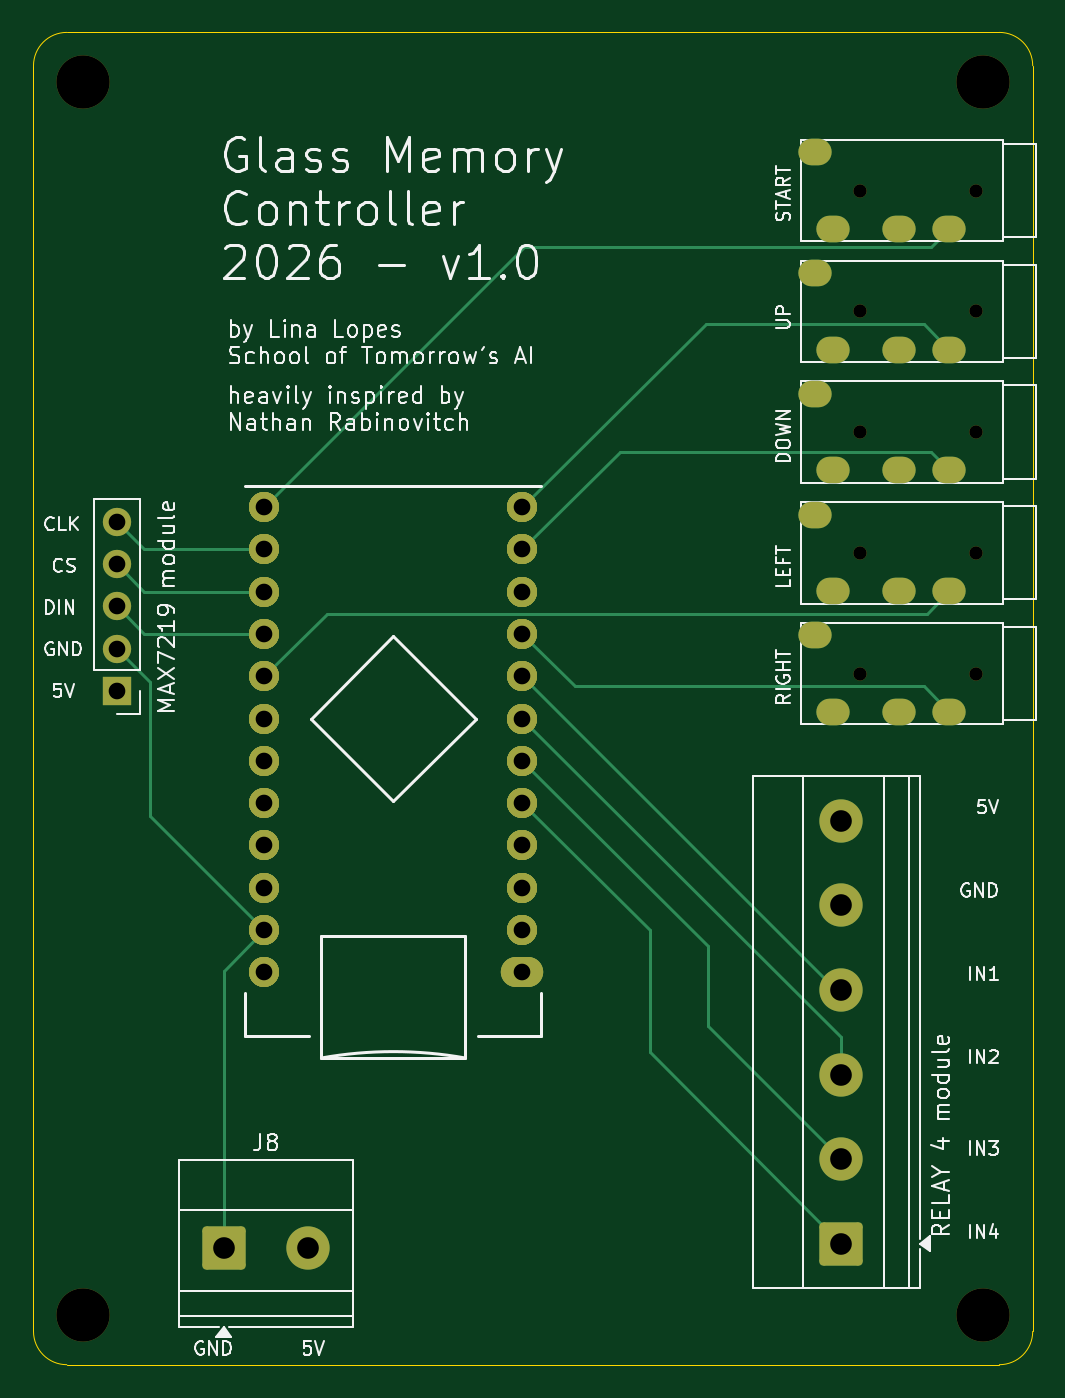
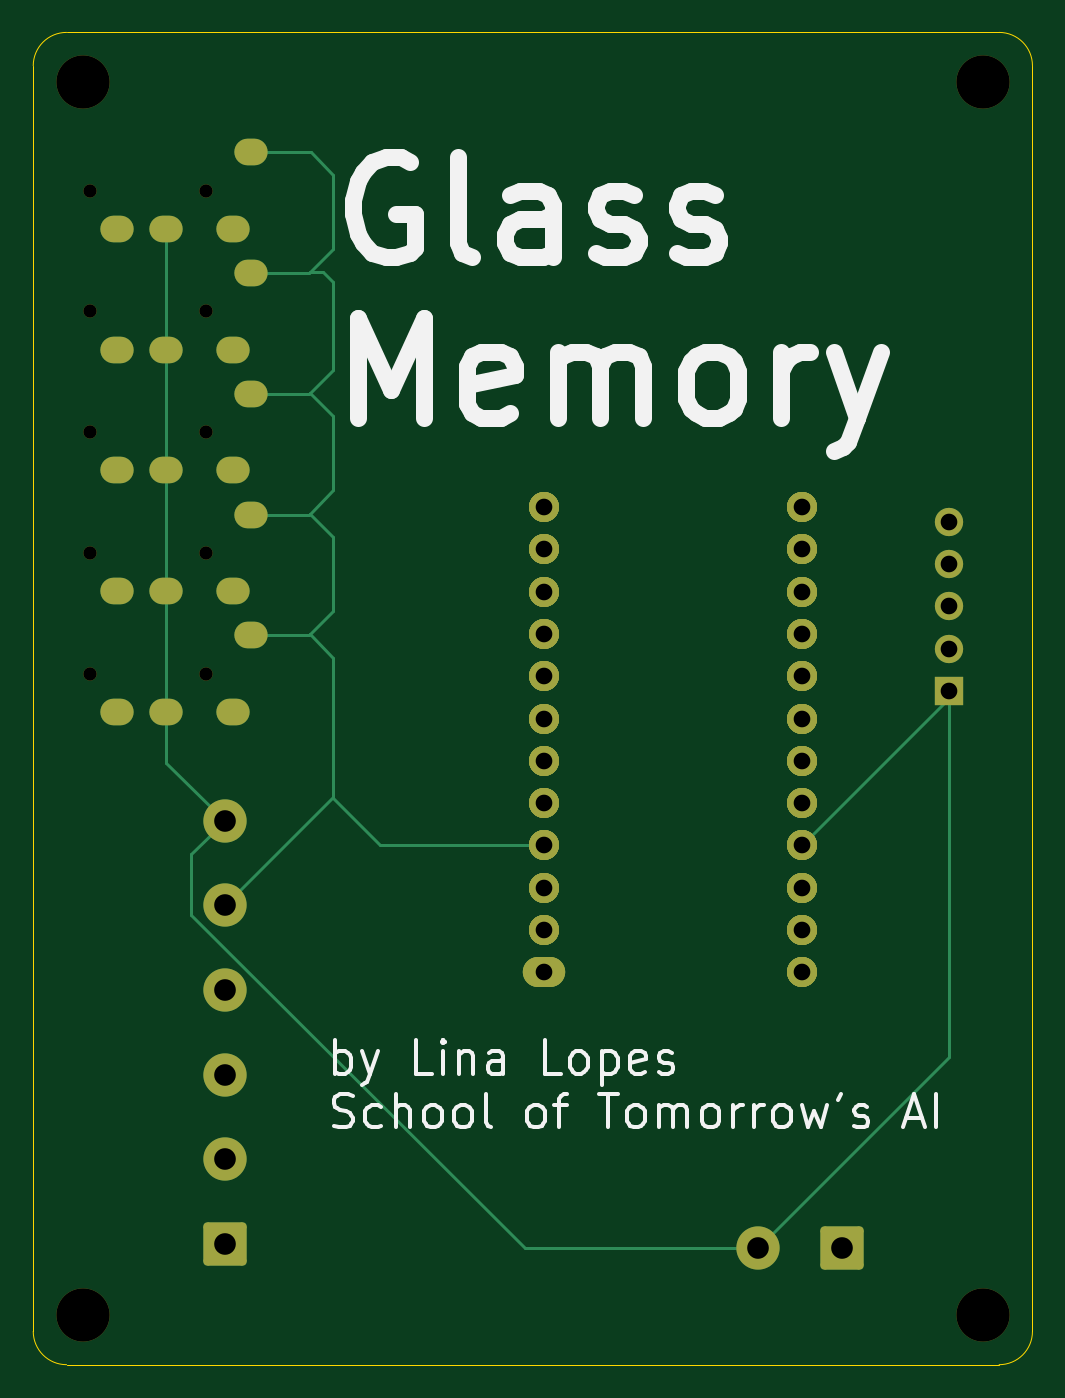
Circuit board: 9 layer files. Board 60.0 x 80.0 mm.
- bottom_copper: glass-memory-B_Cu.gbl (5457 bytes)
- bottom_mask: glass-memory-B_Mask.gbs (3405 bytes)
- bottom_silk: glass-memory-B_Silkscreen.gbo (23777 bytes)
- outline: glass-memory-Edge_Cuts.gm1 (837 bytes)
- top_copper: glass-memory-F_Cu.gtl (5182 bytes)
- top_mask: glass-memory-F_Mask.gts (3405 bytes)
- top_silk: glass-memory-F_Silkscreen.gto (80879 bytes)
- drill: glass-memory-NPTH.drl (578 bytes)
- drill: glass-memory-PTH.drl (1820 bytes)

=== bottom_copper: glass-memory-B_Cu.gbl ===
%TF.GenerationSoftware,KiCad,Pcbnew,10.0.0*%
%TF.CreationDate,2026-08-14T07:50:00+02:00*%
%TF.ProjectId,glass-memory,676c6173-732d-46d6-956d-6f72792e6b69,rev?*%
%TF.SameCoordinates,Original*%
%TF.FileFunction,Copper,L2,Bot*%
%TF.FilePolarity,Positive*%
%FSLAX46Y46*%
G04 Gerber Fmt 4.6, Leading zero omitted, Abs format (unit mm)*
G04 Created by KiCad (PCBNEW 10.0.0) date 2026-08-14 07:50:00*
%MOMM*%
%LPD*%
G01*
G04 APERTURE LIST*
G04 Aperture macros list*
%AMRoundRect*
0 Rectangle with rounded corners*
0 $1 Rounding radius*
0 $2 $3 $4 $5 $6 $7 $8 $9 X,Y pos of 4 corners*
0 Add a 4 corners polygon primitive as box body*
4,1,4,$2,$3,$4,$5,$6,$7,$8,$9,$2,$3,0*
0 Add four circle primitives for the rounded corners*
1,1,$1+$1,$2,$3*
1,1,$1+$1,$4,$5*
1,1,$1+$1,$6,$7*
1,1,$1+$1,$8,$9*
0 Add four rect primitives between the rounded corners*
20,1,$1+$1,$2,$3,$4,$5,0*
20,1,$1+$1,$4,$5,$6,$7,0*
20,1,$1+$1,$6,$7,$8,$9,0*
20,1,$1+$1,$8,$9,$2,$3,0*%
G04 Aperture macros list end*
%TA.AperFunction,ComponentPad*%
%ADD10RoundRect,0.900000X0.370000X0.000010X-0.370000X0.000010X-0.370000X-0.000010X0.370000X-0.000010X0*%
%TD*%
%TA.AperFunction,ComponentPad*%
%ADD11RoundRect,0.900000X0.000010X0.000010X-0.000010X0.000010X-0.000010X-0.000010X0.000010X-0.000010X0*%
%TD*%
%TA.AperFunction,ComponentPad*%
%ADD12O,2.000000X1.600000*%
%TD*%
%TA.AperFunction,ComponentPad*%
%ADD13RoundRect,0.250000X1.050000X-1.050000X1.050000X1.050000X-1.050000X1.050000X-1.050000X-1.050000X0*%
%TD*%
%TA.AperFunction,ComponentPad*%
%ADD14C,2.600000*%
%TD*%
%TA.AperFunction,ComponentPad*%
%ADD15R,1.700000X1.700000*%
%TD*%
%TA.AperFunction,ComponentPad*%
%ADD16C,1.700000*%
%TD*%
%TA.AperFunction,ComponentPad*%
%ADD17RoundRect,0.250000X-1.050000X-1.050000X1.050000X-1.050000X1.050000X1.050000X-1.050000X1.050000X0*%
%TD*%
%TA.AperFunction,Conductor*%
%ADD18C,0.200000*%
%TD*%
G04 APERTURE END LIST*
D10*
X79860000Y-101440000D03*
D11*
X79860000Y-98900000D03*
X79860000Y-96360000D03*
X79860000Y-93820000D03*
X79860000Y-91280000D03*
X79860000Y-88740000D03*
X79860000Y-86200000D03*
X79860000Y-83660000D03*
X79860000Y-81120000D03*
X79860000Y-78580000D03*
X79860000Y-76040000D03*
X79860000Y-73500000D03*
X64360000Y-73500000D03*
X64360000Y-76040000D03*
X64360000Y-78580000D03*
X64360000Y-81120000D03*
X64360000Y-83660000D03*
X64360000Y-86200000D03*
X64360000Y-88740000D03*
X64360000Y-91280000D03*
X64360000Y-93820000D03*
X64360000Y-96360000D03*
X64360000Y-98900000D03*
X64360000Y-101440000D03*
D12*
X97400000Y-81200000D03*
X98500000Y-85800000D03*
X102500000Y-85800000D03*
X105500000Y-85800000D03*
D13*
X99000000Y-117740000D03*
D14*
X99000000Y-112660000D03*
X99000000Y-107580000D03*
X99000000Y-102500000D03*
X99000000Y-97420000D03*
X99000000Y-92340000D03*
D12*
X97400000Y-59450000D03*
X98500000Y-64050000D03*
X102500000Y-64050000D03*
X105500000Y-64050000D03*
D15*
X55500000Y-84540000D03*
D16*
X55500000Y-82000000D03*
X55500000Y-79460000D03*
X55500000Y-76920000D03*
X55500000Y-74380000D03*
D12*
X97400000Y-66700000D03*
X98500000Y-71300000D03*
X102500000Y-71300000D03*
X105500000Y-71300000D03*
X97400000Y-73950000D03*
X98500000Y-78550000D03*
X102500000Y-78550000D03*
X105500000Y-78550000D03*
X97400000Y-52200000D03*
X98500000Y-56800000D03*
X102500000Y-56800000D03*
X105500000Y-56800000D03*
D17*
X61920000Y-118000000D03*
D14*
X67000000Y-118000000D03*
D18*
X92500000Y-79750000D02*
X92500000Y-75300000D01*
X92500000Y-82550000D02*
X93900000Y-81150000D01*
X93900000Y-66650000D02*
X92500000Y-65250000D01*
X93950000Y-73950000D02*
X93900000Y-73900000D01*
X89680000Y-93820000D02*
X79860000Y-93820000D01*
X92500000Y-58000000D02*
X93900000Y-59400000D01*
X92500000Y-68050000D02*
X93900000Y-66650000D01*
X92500000Y-75300000D02*
X93900000Y-73900000D01*
X92500000Y-72500000D02*
X92500000Y-68050000D01*
X97400000Y-66700000D02*
X93950000Y-66700000D01*
X97400000Y-52200000D02*
X93850000Y-52200000D01*
X93850000Y-52200000D02*
X92500000Y-53550000D01*
X93950000Y-81200000D02*
X93900000Y-81150000D01*
X97400000Y-73950000D02*
X93950000Y-73950000D01*
X93100000Y-59400000D02*
X93900000Y-59400000D01*
X99000000Y-97420000D02*
X92500000Y-90920000D01*
X92500000Y-65250000D02*
X92500000Y-60000000D01*
X92500000Y-60000000D02*
X93100000Y-59400000D01*
X97400000Y-81200000D02*
X93950000Y-81200000D01*
X92500000Y-91000000D02*
X89680000Y-93820000D01*
X93950000Y-66700000D02*
X93900000Y-66650000D01*
X93900000Y-73900000D02*
X92500000Y-72500000D01*
X92500000Y-90920000D02*
X92500000Y-90500000D01*
X92500000Y-90500000D02*
X92500000Y-91000000D01*
X97400000Y-59450000D02*
X93950000Y-59450000D01*
X93900000Y-81150000D02*
X92500000Y-79750000D01*
X93950000Y-59450000D02*
X93900000Y-59400000D01*
X92500000Y-53550000D02*
X92500000Y-58000000D01*
X92500000Y-90500000D02*
X92500000Y-82550000D01*
X81000000Y-118000000D02*
X101000000Y-98000000D01*
X101000000Y-94340000D02*
X99000000Y-92340000D01*
X102500000Y-56800000D02*
X102500000Y-64050000D01*
X55500000Y-86100000D02*
X55500000Y-84540000D01*
X102500000Y-78550000D02*
X102500000Y-85800000D01*
X55500000Y-106500000D02*
X55500000Y-86100000D01*
X67000000Y-118000000D02*
X55500000Y-106500000D01*
X64360000Y-93820000D02*
X55500000Y-84960000D01*
X102500000Y-64050000D02*
X102500000Y-71300000D01*
X55500000Y-84960000D02*
X55500000Y-84540000D01*
X67000000Y-118000000D02*
X81000000Y-118000000D01*
X102500000Y-85800000D02*
X102500000Y-88840000D01*
X101000000Y-98000000D02*
X101000000Y-94340000D01*
X102500000Y-71300000D02*
X102500000Y-78550000D01*
X102500000Y-88840000D02*
X99000000Y-92340000D01*
M02*

=== bottom_mask: glass-memory-B_Mask.gbs (3405 bytes, source withheld) ===
=== bottom_silk: glass-memory-B_Silkscreen.gbo (23777 bytes, source omitted) ===
=== outline: glass-memory-Edge_Cuts.gm1 ===
%TF.GenerationSoftware,KiCad,Pcbnew,10.0.0*%
%TF.CreationDate,2026-08-14T07:50:00+02:00*%
%TF.ProjectId,glass-memory,676c6173-732d-46d6-956d-6f72792e6b69,rev?*%
%TF.SameCoordinates,Original*%
%TF.FileFunction,Profile,NP*%
%FSLAX46Y46*%
G04 Gerber Fmt 4.6, Leading zero omitted, Abs format (unit mm)*
G04 Created by KiCad (PCBNEW 10.0.0) date 2026-08-14 07:50:00*
%MOMM*%
%LPD*%
G01*
G04 APERTURE LIST*
%TA.AperFunction,Profile*%
%ADD10C,0.050000*%
%TD*%
G04 APERTURE END LIST*
D10*
X50500000Y-47000000D02*
X50500000Y-47000000D01*
G75*
G02*
X52500000Y-45000000I2000000J0D01*
G01*
X108500000Y-45000000D01*
G75*
G02*
X110500000Y-47000000I0J-2000000D01*
G01*
X110500000Y-123000000D01*
G75*
G02*
X108500000Y-125000000I-2000000J0D01*
G01*
X52500000Y-125000000D01*
G75*
G02*
X50500000Y-123000000I0J2000000D01*
G01*
X50500000Y-47000000D01*
M02*

=== top_copper: glass-memory-F_Cu.gtl ===
%TF.GenerationSoftware,KiCad,Pcbnew,10.0.0*%
%TF.CreationDate,2026-08-14T07:50:00+02:00*%
%TF.ProjectId,glass-memory,676c6173-732d-46d6-956d-6f72792e6b69,rev?*%
%TF.SameCoordinates,Original*%
%TF.FileFunction,Copper,L1,Top*%
%TF.FilePolarity,Positive*%
%FSLAX46Y46*%
G04 Gerber Fmt 4.6, Leading zero omitted, Abs format (unit mm)*
G04 Created by KiCad (PCBNEW 10.0.0) date 2026-08-14 07:50:00*
%MOMM*%
%LPD*%
G01*
G04 APERTURE LIST*
G04 Aperture macros list*
%AMRoundRect*
0 Rectangle with rounded corners*
0 $1 Rounding radius*
0 $2 $3 $4 $5 $6 $7 $8 $9 X,Y pos of 4 corners*
0 Add a 4 corners polygon primitive as box body*
4,1,4,$2,$3,$4,$5,$6,$7,$8,$9,$2,$3,0*
0 Add four circle primitives for the rounded corners*
1,1,$1+$1,$2,$3*
1,1,$1+$1,$4,$5*
1,1,$1+$1,$6,$7*
1,1,$1+$1,$8,$9*
0 Add four rect primitives between the rounded corners*
20,1,$1+$1,$2,$3,$4,$5,0*
20,1,$1+$1,$4,$5,$6,$7,0*
20,1,$1+$1,$6,$7,$8,$9,0*
20,1,$1+$1,$8,$9,$2,$3,0*%
G04 Aperture macros list end*
%TA.AperFunction,ComponentPad*%
%ADD10RoundRect,0.900000X0.370000X0.000010X-0.370000X0.000010X-0.370000X-0.000010X0.370000X-0.000010X0*%
%TD*%
%TA.AperFunction,ComponentPad*%
%ADD11RoundRect,0.900000X0.000010X0.000010X-0.000010X0.000010X-0.000010X-0.000010X0.000010X-0.000010X0*%
%TD*%
%TA.AperFunction,ComponentPad*%
%ADD12O,2.000000X1.600000*%
%TD*%
%TA.AperFunction,ComponentPad*%
%ADD13RoundRect,0.250000X1.050000X-1.050000X1.050000X1.050000X-1.050000X1.050000X-1.050000X-1.050000X0*%
%TD*%
%TA.AperFunction,ComponentPad*%
%ADD14C,2.600000*%
%TD*%
%TA.AperFunction,ComponentPad*%
%ADD15R,1.700000X1.700000*%
%TD*%
%TA.AperFunction,ComponentPad*%
%ADD16C,1.700000*%
%TD*%
%TA.AperFunction,ComponentPad*%
%ADD17RoundRect,0.250000X-1.050000X-1.050000X1.050000X-1.050000X1.050000X1.050000X-1.050000X1.050000X0*%
%TD*%
%TA.AperFunction,Conductor*%
%ADD18C,0.200000*%
%TD*%
G04 APERTURE END LIST*
D10*
X79860000Y-101440000D03*
D11*
X79860000Y-98900000D03*
X79860000Y-96360000D03*
X79860000Y-93820000D03*
X79860000Y-91280000D03*
X79860000Y-88740000D03*
X79860000Y-86200000D03*
X79860000Y-83660000D03*
X79860000Y-81120000D03*
X79860000Y-78580000D03*
X79860000Y-76040000D03*
X79860000Y-73500000D03*
X64360000Y-73500000D03*
X64360000Y-76040000D03*
X64360000Y-78580000D03*
X64360000Y-81120000D03*
X64360000Y-83660000D03*
X64360000Y-86200000D03*
X64360000Y-88740000D03*
X64360000Y-91280000D03*
X64360000Y-93820000D03*
X64360000Y-96360000D03*
X64360000Y-98900000D03*
X64360000Y-101440000D03*
D12*
X97400000Y-81200000D03*
X98500000Y-85800000D03*
X102500000Y-85800000D03*
X105500000Y-85800000D03*
D13*
X99000000Y-117740000D03*
D14*
X99000000Y-112660000D03*
X99000000Y-107580000D03*
X99000000Y-102500000D03*
X99000000Y-97420000D03*
X99000000Y-92340000D03*
D12*
X97400000Y-59450000D03*
X98500000Y-64050000D03*
X102500000Y-64050000D03*
X105500000Y-64050000D03*
D15*
X55500000Y-84540000D03*
D16*
X55500000Y-82000000D03*
X55500000Y-79460000D03*
X55500000Y-76920000D03*
X55500000Y-74380000D03*
D12*
X97400000Y-66700000D03*
X98500000Y-71300000D03*
X102500000Y-71300000D03*
X105500000Y-71300000D03*
X97400000Y-73950000D03*
X98500000Y-78550000D03*
X102500000Y-78550000D03*
X105500000Y-78550000D03*
X97400000Y-52200000D03*
X98500000Y-56800000D03*
X102500000Y-56800000D03*
X105500000Y-56800000D03*
D17*
X61920000Y-118000000D03*
D14*
X67000000Y-118000000D03*
D18*
X57500000Y-92040000D02*
X57500000Y-84000000D01*
X57500000Y-84000000D02*
X55500000Y-82000000D01*
X64360000Y-98900000D02*
X61920000Y-101340000D01*
X64360000Y-98900000D02*
X57500000Y-92040000D01*
X61920000Y-101340000D02*
X61920000Y-118000000D01*
X87500000Y-98920000D02*
X79860000Y-91280000D01*
X99000000Y-117740000D02*
X87500000Y-106240000D01*
X87500000Y-106240000D02*
X87500000Y-98920000D01*
X91000000Y-104660000D02*
X99000000Y-112660000D01*
X79860000Y-88740000D02*
X91000000Y-99880000D01*
X91000000Y-99880000D02*
X91000000Y-104660000D01*
X79860000Y-86200000D02*
X99000000Y-105340000D01*
X99000000Y-107580000D02*
X98920000Y-107500000D01*
X99000000Y-105340000D02*
X99000000Y-107580000D01*
X99000000Y-101660000D02*
X99000000Y-102500000D01*
X79860000Y-83660000D02*
X98700000Y-102500000D01*
X98700000Y-102500000D02*
X99000000Y-102500000D01*
X103950000Y-84250000D02*
X105500000Y-85800000D01*
X82990000Y-84250000D02*
X103950000Y-84250000D01*
X79860000Y-81120000D02*
X82990000Y-84250000D01*
X104400000Y-70200000D02*
X105500000Y-71300000D01*
X85700000Y-70200000D02*
X104400000Y-70200000D01*
X79860000Y-76040000D02*
X85700000Y-70200000D01*
X103950000Y-62500000D02*
X105500000Y-64050000D01*
X79860000Y-73500000D02*
X90860000Y-62500000D01*
X90860000Y-62500000D02*
X103950000Y-62500000D01*
X64360000Y-73500000D02*
X79960000Y-57900000D01*
X79960000Y-57900000D02*
X104400000Y-57900000D01*
X104400000Y-57900000D02*
X105500000Y-56800000D01*
X57160000Y-76040000D02*
X55500000Y-74380000D01*
X64360000Y-76040000D02*
X57160000Y-76040000D01*
X57160000Y-78580000D02*
X55500000Y-76920000D01*
X64360000Y-78580000D02*
X57160000Y-78580000D01*
X57160000Y-81120000D02*
X55500000Y-79460000D01*
X64360000Y-81120000D02*
X57160000Y-81120000D01*
X104130000Y-79920000D02*
X105500000Y-78550000D01*
X64360000Y-83660000D02*
X68100000Y-79920000D01*
X68100000Y-79920000D02*
X104130000Y-79920000D01*
M02*

=== top_mask: glass-memory-F_Mask.gts (3405 bytes, source withheld) ===
=== top_silk: glass-memory-F_Silkscreen.gto (80879 bytes, source omitted) ===
=== drill: glass-memory-NPTH.drl ===
M48
; DRILL file KiCad 10.0.0 date 2026-08-14T07:49:58
; FORMAT={-:-/ absolute / metric / decimal}
; #@! TF.CreationDate,2026-08-14T07:49:58+02:00
; #@! TF.GenerationSoftware,Kicad,Pcbnew,10.0.0
; #@! TF.FileFunction,NonPlated,1,2,NPTH
FMAT,2
METRIC
; #@! TA.AperFunction,NonPlated,NPTH,ComponentDrill
T1C0.800
; #@! TA.AperFunction,NonPlated,NPTH,ComponentDrill
T2C3.200
%
G90
G05
T1
X100.1Y-54.5
X100.1Y-61.75
X100.1Y-69.0
X100.1Y-76.25
X100.1Y-83.5
X107.1Y-54.5
X107.1Y-61.75
X107.1Y-69.0
X107.1Y-76.25
X107.1Y-83.5
T2
X53.5Y-48.0
X53.5Y-122.0
X107.5Y-48.0
X107.5Y-122.0
M30

=== drill: glass-memory-PTH.drl ===
M48
; DRILL file KiCad 10.0.0 date 2026-08-14T07:49:58
; FORMAT={-:-/ absolute / metric / decimal}
; #@! TF.CreationDate,2026-08-14T07:49:58+02:00
; #@! TF.GenerationSoftware,Kicad,Pcbnew,10.0.0
; #@! TF.FileFunction,Plated,1,2,PTH
FMAT,2
METRIC
; #@! TA.AperFunction,Plated,PTH,ComponentDrill
T1C0.900
; #@! TA.AperFunction,Plated,PTH,ComponentDrill
T2C1.000
; #@! TA.AperFunction,Plated,PTH,ComponentDrill
T3C1.300
%
G90
G05
T2
X55.5Y-74.38
X55.5Y-76.92
X55.5Y-79.46
X55.5Y-82.0
X55.5Y-84.54
X64.36Y-73.5
X64.36Y-76.04
X64.36Y-78.58
X64.36Y-81.12
X64.36Y-83.66
X64.36Y-86.2
X64.36Y-88.74
X64.36Y-91.28
X64.36Y-93.82
X64.36Y-96.36
X64.36Y-98.9
X64.36Y-101.44
X79.86Y-73.5
X79.86Y-76.04
X79.86Y-78.58
X79.86Y-81.12
X79.86Y-83.66
X79.86Y-86.2
X79.86Y-88.74
X79.86Y-91.28
X79.86Y-93.82
X79.86Y-96.36
X79.86Y-98.9
X79.86Y-101.44
T3
X61.92Y-118.0
X67.0Y-118.0
X99.0Y-92.34
X99.0Y-97.42
X99.0Y-102.5
X99.0Y-107.58
X99.0Y-112.66
X99.0Y-117.74
T1
G00X97.6Y-52.2
M15
G01X97.2Y-52.2
M16
G05
G00X97.6Y-59.45
M15
G01X97.2Y-59.45
M16
G05
G00X97.6Y-66.7
M15
G01X97.2Y-66.7
M16
G05
G00X97.6Y-73.95
M15
G01X97.2Y-73.95
M16
G05
G00X97.6Y-81.2
M15
G01X97.2Y-81.2
M16
G05
G00X98.7Y-56.8
M15
G01X98.3Y-56.8
M16
G05
G00X98.7Y-64.05
M15
G01X98.3Y-64.05
M16
G05
G00X98.7Y-71.3
M15
G01X98.3Y-71.3
M16
G05
G00X98.7Y-78.55
M15
G01X98.3Y-78.55
M16
G05
G00X98.7Y-85.8
M15
G01X98.3Y-85.8
M16
G05
G00X102.7Y-56.8
M15
G01X102.3Y-56.8
M16
G05
G00X102.7Y-64.05
M15
G01X102.3Y-64.05
M16
G05
G00X102.7Y-71.3
M15
G01X102.3Y-71.3
M16
G05
G00X102.7Y-78.55
M15
G01X102.3Y-78.55
M16
G05
G00X102.7Y-85.8
M15
G01X102.3Y-85.8
M16
G05
G00X105.7Y-56.8
M15
G01X105.3Y-56.8
M16
G05
G00X105.7Y-64.05
M15
G01X105.3Y-64.05
M16
G05
G00X105.7Y-71.3
M15
G01X105.3Y-71.3
M16
G05
G00X105.7Y-78.55
M15
G01X105.3Y-78.55
M16
G05
G00X105.7Y-85.8
M15
G01X105.3Y-85.8
M16
G05
M30
